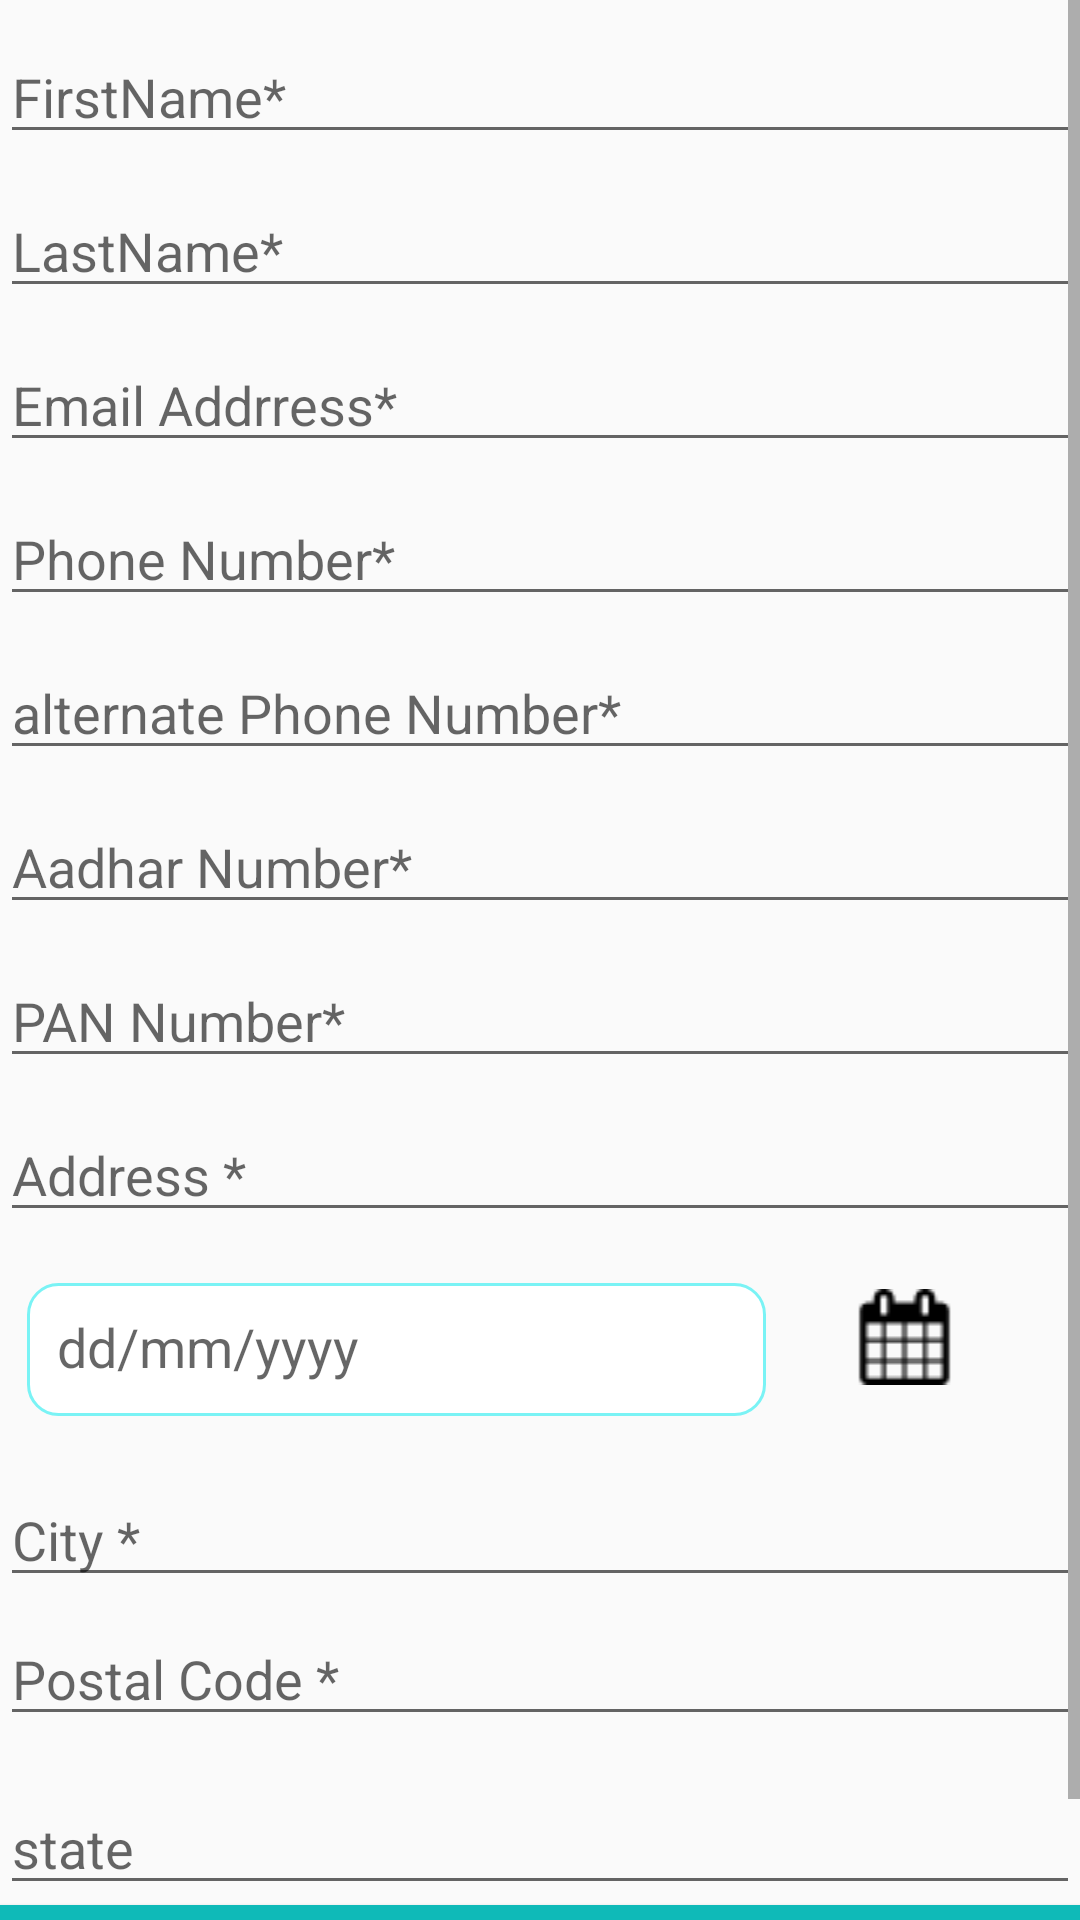

Android layout source for this screen:
<!-- AndroidManifest.xml: application theme AppTheme -->
<!-- res/layout/update_user_profile_activity.xml -->
<?xml version="1.0" encoding="utf-8"?>
<ScrollView android:layout_width="match_parent"
    android:layout_height="match_parent"
    xmlns:android="http://schemas.android.com/apk/res/android">

<LinearLayout
    xmlns:android="http://schemas.android.com/apk/res/android"
    xmlns:app="http://schemas.android.com/apk/res-auto"
    xmlns:tools="http://schemas.android.com/tools"
    android:layout_width="match_parent"
    android:layout_height="match_parent"
    android:orientation="vertical"
    tools:context=".activties.UpdateUserProfileActivity">

    <EditText
        android:id="@+id/firstname_userprofile_input"
        android:layout_width="match_parent"
        android:layout_height="wrap_content"
        android:paddingTop="20dp"
        android:hint="FirstName*"/>
    <EditText
        android:id="@+id/lastname_userprofile_input"
        android:layout_width="match_parent"
        android:layout_height="wrap_content"
        android:paddingTop="20dp"
        android:hint="LastName*"/>
    <EditText
        android:id="@+id/emaail_userprofile_input"
        android:layout_width="match_parent"
        android:layout_height="wrap_content"
        android:paddingTop="20dp"
        android:hint="Email Addrress*"/>

    <EditText
        android:id="@+id/phone_userprofile_input"
        android:layout_width="match_parent"
        android:layout_height="wrap_content"
        android:paddingTop="20dp"
        android:hint="Phone Number*"/>
    <EditText
        android:id="@+id/phone2_userprofile_input"
        android:layout_width="match_parent"
        android:layout_height="wrap_content"
        android:paddingTop="20dp"
        android:hint="alternate Phone Number*"/>

    <EditText
        android:id="@+id/aadhar_userprofile_input"
        android:layout_width="match_parent"
        android:layout_height="wrap_content"
        android:paddingTop="20dp"
        android:hint="Aadhar Number*"/>
    <EditText
        android:id="@+id/pan_userprofile_input"
        android:layout_width="match_parent"
        android:layout_height="wrap_content"
        android:paddingTop="20dp"
        android:hint="PAN Number*"/>

    <EditText
        android:id="@+id/address_userprofile_input"
        android:layout_width="match_parent"
        android:layout_height="wrap_content"
        android:paddingTop="20dp"
        android:hint="Address *"/>
    <LinearLayout
        android:layout_width="match_parent"
        android:layout_height="wrap_content"
        android:orientation="horizontal"
        android:layout_margin="3dp"
        android:weightSum="2">
        <android.support.design.widget.TextInputLayout
            android:layout_width="wrap_content"
            android:layout_height="wrap_content"
            android:focusableInTouchMode="false"
            android:layout_margin="3dp"
            android:layout_weight="1.5">
            <EditText
                android:id="@+id/dob_add_customer"
                android:hint="dd/mm/yyyy"
                android:layout_margin="3dp"
                android:layout_width="match_parent"
                android:layout_height="match_parent"
                android:paddingLeft="10dp"
                android:padding="10dp"
                android:background="@drawable/edittext_shapes"/>
        </android.support.design.widget.TextInputLayout>
        <ImageView
            android:id="@+id/select_date"
            android:src="@drawable/calendar"
            android:layout_width="20dp"
            android:layout_gravity="center"
            android:layout_height="wrap_content"
            android:layout_weight="0.4"/>
    </LinearLayout>




    <EditText
        android:id="@+id/city_userprofile_input"
        android:layout_width="match_parent"
        android:layout_height="wrap_content"
        android:paddingTop="20dp"
        android:hint="City *"/>

    <EditText
        android:id="@+id/postalcode_userprofile_input"
        android:layout_width="match_parent"
        android:layout_height="wrap_content"
        android:paddingTop="15dp"
        android:hint="Postal Code *"/>
    <EditText
        android:id="@+id/user_select_state"
        android:layout_width="match_parent"
        android:layout_height="wrap_content"
        android:hint="state"
        android:layout_marginTop="15dp"/>

    <Button
        android:id="@+id/update_register_signup"
        android:layout_width="match_parent"
        android:layout_height="wrap_content"
        android:background="@color/colorAppTheme"
        android:textColor="@color/colorBlack"
        android:layout_gravity="bottom"
        android:text="Update Profile"/>

</LinearLayout>
</ScrollView>
<!-- resources referenced by this layout -->
<resources>
  <color name="colorAppTheme">#0fbab8</color>
  <color name="colorBlack">#FF0E0E0E</color>
  <!-- drawable calendar: png bitmap (drawable, 658 bytes) -->
  <!-- drawable edittext_shapes (drawable) -->
  <shape xmlns:android="http://schemas.android.com/apk/res/android"
      android:shape="rectangle" android:padding="15dp">
      <solid android:color="#FFFFFF"/>
      <corners
          android:bottomRightRadius="10dp"
          android:bottomLeftRadius="10dp"
          android:topLeftRadius="10dp"
          android:topRightRadius="10dp"/>
      <stroke android:width="1dip" android:color="#7af3f5" />
  </shape>
  <style name="AppTheme" parent="Base.Theme.AppCompat.Light.DarkActionBar">
          
          <item name="colorPrimary">@color/colorAppTheme</item>
          <item name="colorPrimaryDark">@color/colorAppTheme</item>
          <item name="colorAccent">@color/colorBlack</item>
      </style>
</resources>
